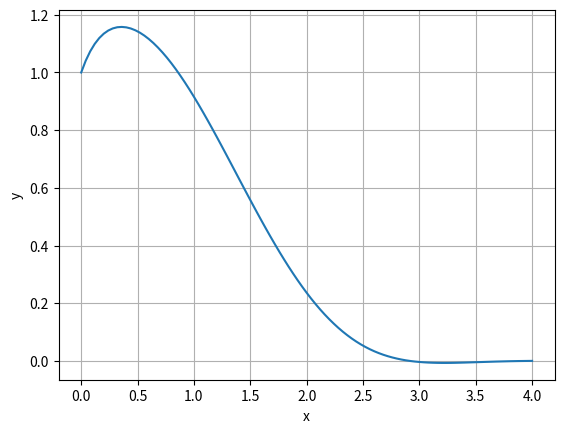

Write Python code to recreate this figure.
#2nd order ODE using RK4
import math
import matplotlib.pyplot as plt
import numpy

xo=0
x=[xo]
xf=4
uo=1        #u=dy/dx at point xo
u=[uo]
yo=1
y=[yo]
n=100
h=round(math.sqrt(((xf-xo)/n)**2),4)
i=0
j=0
k=0
oo=0
E=[]


#----- eqn must be on form P(x)(d2y/dx2)+Q(x)(dy/dx)+l(x)y=0----------

def P(x):
    return 1


def Q(x):
    return 5


def l(x):
    return 4*x

#--------------------------------------------------------------------
#------------------------defining RK4 Coeff.s------------------------
#--------------------------------------------------------------------
def m1(t):
    return u[t]
def k1(t):
    return u[t]


def m2(t):
    return u[t]+(0.5)*h*k1(t)
def k2(t):
    return u[t]+(0.5)*h*k1(t)


def m3(t):
    return u[t]+(0.5)*h*k2(t)
def k3(t):
    return u[t]+(0.5)*h*k2(t)


def m4(t):
    return u[t]+h*k3(t)
def k4(t):
    return u[t]+h*k3(t)



#---------------------------Building The X-Axis-----------------------

while len(x)!= n+1:
    x.append(round(x[i]+h,4))
    i+=1
    
#----------------------------- Iterations -----------------------

while j != n:
    u.append(round((-l(x[j])*y[j]-Q(x[j])*u[j])*h/P(x[j])+u[j],4))
    y.append(round(y[j]+((h/6)*((k1(j)+2*(k2(j)+k3(j))+k4(j)))),4))
    j+=1
#-----------------------Approximate Error calculations---------------------
while k != j:
    E.append(round((y[k+1]-y[k]),4))
    k+=1
#-------------------------------------------------------------------------
print("--","x","--", "--","y","--","--","Approximate Error","--") 
while oo < len(E):
    print(" ",x[oo]," ", y[oo]," "," ", E[oo])
    oo+=1
    if oo == len(E):
        while oo != len(y):
            print(" ",x[oo]," ", y[oo])
            oo+=1

#-----------------------------plotting Results--------------------------

plt.plot(x,y)
plt.xlabel("x")
plt.ylabel("y")
plt.grid()
plt.show()








